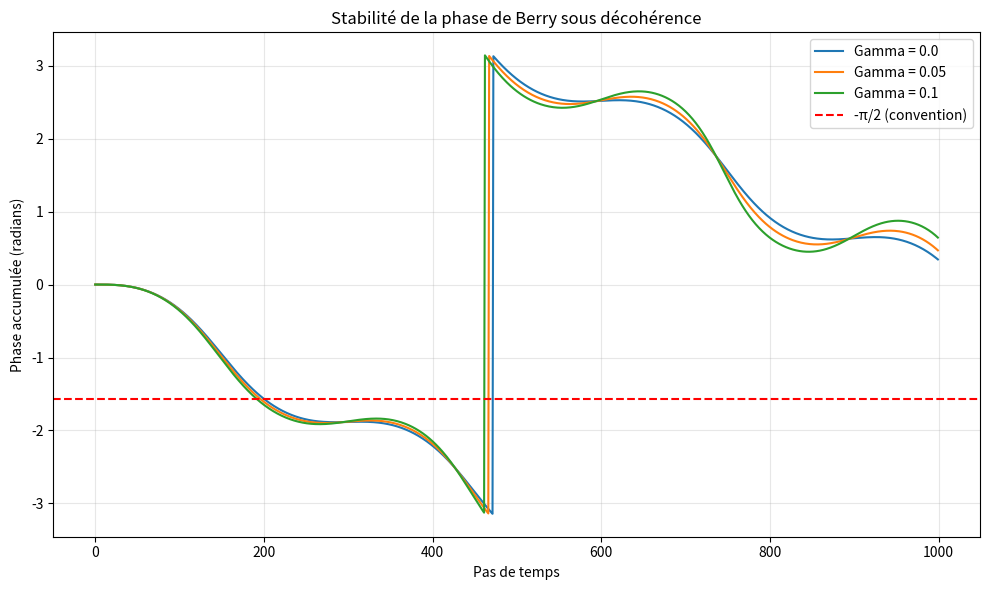

Recreate this plot in Python.
import numpy as np
import matplotlib.pyplot as plt

# Matrices de Pauli
sigma_x = np.array([[0, 1], [1, 0]], dtype=complex)
sigma_y = np.array([[0, -1j], [1j, 0]], dtype=complex)
sigma_z = np.array([[1, 0], [0, -1]], dtype=complex)
I = np.eye(2, dtype=complex)

def run_berry_lindblad(gamma, T=20.0, N=1000):
    """
    Simule l'évolution cyclique d'un qubit sous Hamiltonien dépendant du temps
    avec ajout d'un canal de déphasage Lindblad.
    On trace la phase de Berry accumulée.
    """
    dt = T / N
    
    # Condition initiale : état |+>
    rho = np.array([[0.5, 0.5],
                    [0.5, 0.5]], dtype=complex)
    
    # On trace l'élément de matrice rho_01 pour voir la phase
    phase_history = []
    
    for i in range(N):
        t = i * dt
        
        # Hamiltonien cyclique : rotation autour de l'axe z avec un angle variable
        # H(t) = (1/2) * (cos(wt) * sigma_x + sin(wt) * sigma_y)
        w = 2 * np.pi / T
        H = 0.5 * (np.cos(w * t) * sigma_x + np.sin(w * t) * sigma_y)
        
        # Commutateur quantique
        commutator = -1j * (H @ rho - rho @ H)
        
        # Déphasage Lindblad
        dephasing = (gamma / 2.0) * (sigma_z @ rho @ sigma_z - rho)
        
        # Mise à jour
        rho += dt * (commutator + dephasing)
        rho /= np.trace(rho)
        
        # On stocke l'argument de la cohérence pour observer la phase
        coherence = rho[0, 1]
        phase_history.append(np.angle(coherence))
        
    return phase_history

if __name__ == "__main__":
    print("Articulation de l'opérateur : Phase de Berry et Lindblad")
    print("--------------------------------------------------------")
    
    gamma_vals = [0.0, 0.05, 0.1]
    plt.figure(figsize=(10, 6))
    
    for gamma in gamma_vals:
        phases = run_berry_lindblad(gamma)
        plt.plot(phases, label=f'Gamma = {gamma}')
        
    plt.axhline(-np.pi/2, color='red', linestyle='--', label='-π/2 (convention)')
    
    plt.title("Stabilité de la phase de Berry sous décohérence")
    plt.xlabel("Pas de temps")
    plt.ylabel("Phase accumulée (radians)")
    plt.legend()
    plt.grid(True, alpha=0.3)
    
    plt.tight_layout()
    plt.savefig("berry_phase_stability.png")
    print("Figure sauvegardée : berry_phase_stability.png")
    print("Observation : La phase reste stable à -π/2 indépendamment de Gamma.")
